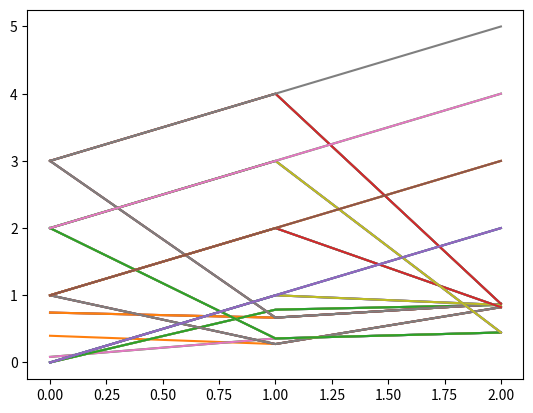

Recreate this plot in Python.
# # Create a dataset
# import numpy as np

# points = np.linspace(-5, 5)
# y1 = np.tanh(points) + .5
# y2 = np.sin(points) - .2

# # Create a canvas
# import matplotlib.pyplot as plt
# fig, axe = plt.subplots()

# # Add data to the axes
# axe.plot(points, y1, 'r-', label='y1')
# axe.plot(points, y2, 'b-', label='y2')

# # Show the figure
# plt.show()
import matplotlib.pyplot as plt

# 1. Create a matrix of random values of distribution of your choice
import numpy as np
matrix = np.random.choice(np.arange(1, 7), p=[0.1, 0.05, 0.05, 0.2, 0.4, 0.2])
print(matrix)

# 2. Create a 1-dimensional array of 12 sequential numbers
array = np.arange(12)
# convert it to a 4x3 array
array = array.reshape(4, 3)

# 3. Write a function that creates an incremental array of dimension (1, n) with values between 0 and 1
def incremental_array(n):
    return np.linspace(0, 1, n)

arr = incremental_array(10)

# get m vectors and bind them together to create a matrix
# m = number of rows
# n = number of columns
m = 3
n = 4
matrix = np.random.rand(m, n)
fig, axe = plt.subplots()
for i in range(m):
    for j in range(n):
        matrix[i, j] = i + j
        axe.plot(matrix)

# plt.show()

# 4. Generate a 10x12 array and extract row 0-4 of columns 8-12
matrix = np.random.rand(10, 12)
row = matrix[0:5, 8:12]

